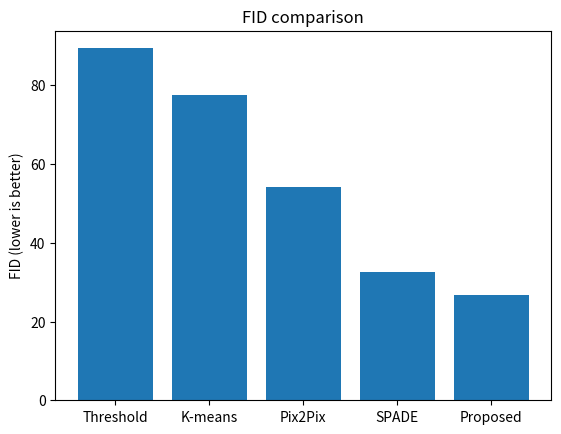
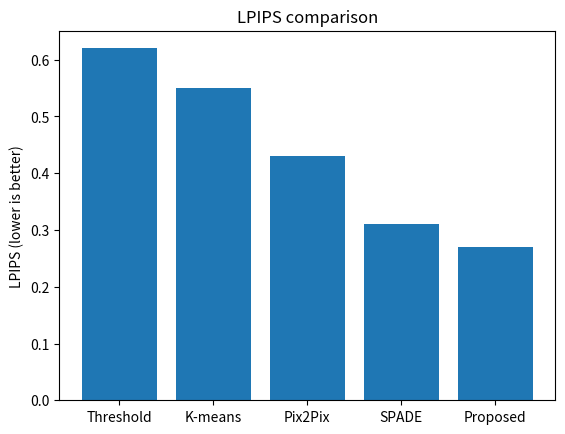

These charts were generated, in order, by the following Python code:
import matplotlib.pyplot as plt

methods = ["Threshold", "K-means", "Pix2Pix", "SPADE", "Proposed"]

fid = [89.4, 77.5, 54.1, 32.5, 26.8]
lpips = [0.62, 0.55, 0.43, 0.31, 0.27]

plt.figure()
plt.bar(methods, fid)
plt.title("FID comparison")
plt.ylabel("FID (lower is better)")
plt.show()

plt.figure()
plt.bar(methods, lpips)
plt.title("LPIPS comparison")
plt.ylabel("LPIPS (lower is better)")
plt.show()
